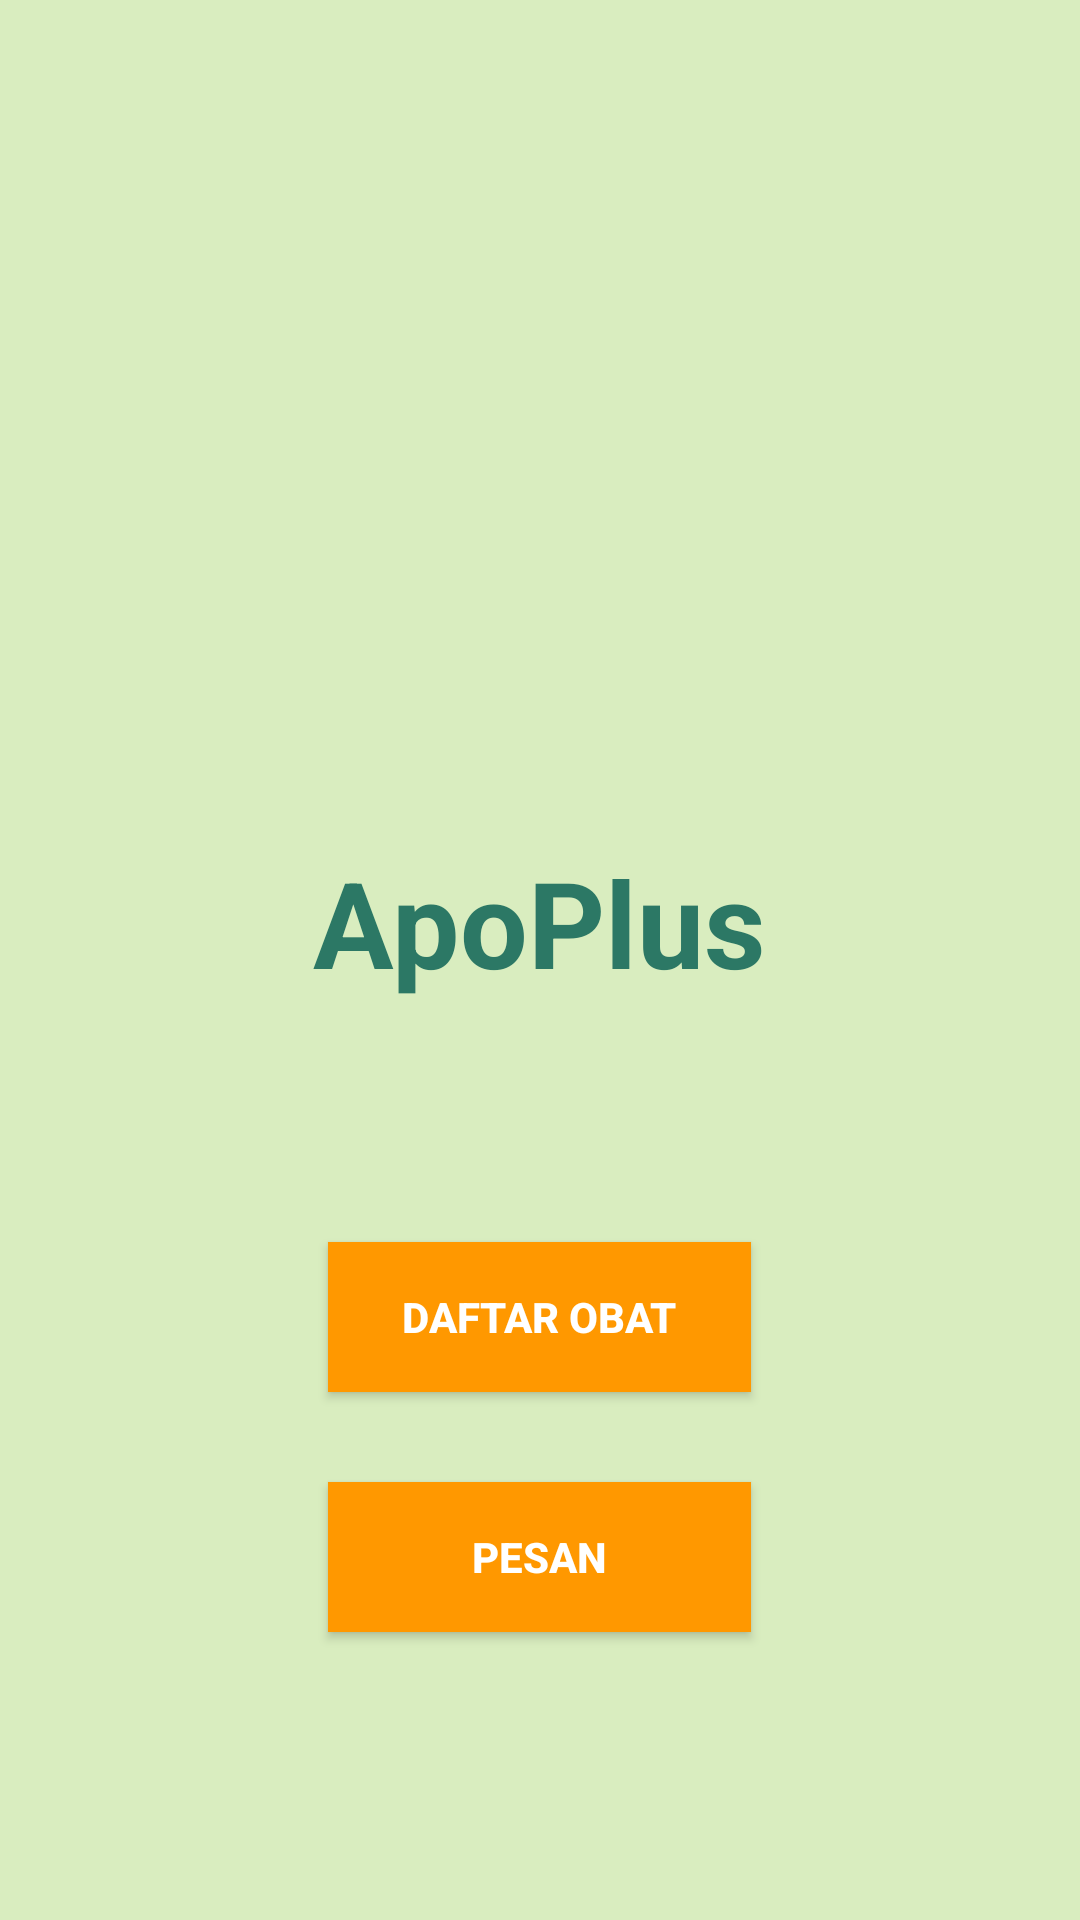

Android layout source for this screen:
<!-- AndroidManifest.xml: activity theme Theme.ApoPlus -->
<!-- res/layout/activity_main.xml -->
<?xml version="1.0" encoding="utf-8"?>
<LinearLayout xmlns:android="http://schemas.android.com/apk/res/android"
    xmlns:app="http://schemas.android.com/apk/res-auto"
    xmlns:tools="http://schemas.android.com/tools"
    android:id="@+id/main"
    android:layout_width="match_parent"
    android:layout_height="match_parent"
    android:orientation="vertical"
    android:gravity="bottom|center_horizontal"
    android:padding="16dp"
    android:background="@color/hijaupalingmuda"
    tools:context=".MainActivity">

    <ImageView
        android:id="@+id/imageView"
        android:layout_width="243dp"
        android:layout_height="201dp"
        android:layout_marginTop="30dp"
        android:layout_marginBottom="30dp"
        android:src="@drawable/logo" />

    <TextView
        android:id="@+id/textView"
        android:layout_width="wrap_content"
        android:layout_height="wrap_content"
        android:layout_marginStart="80dp"
        android:layout_marginEnd="80dp"
        android:layout_marginBottom="80dp"
        android:fontFamily="sans-serif"
        android:text="ApoPlus"
        android:textColor="@color/hijautua"
        android:textSize="40sp"
        android:textStyle="bold" />

    <ToggleButton
        android:id="@+id/btn_Toggle1"
        android:layout_width="141dp"
        android:layout_height="50dp"
        android:layout_marginBottom="30dp"
        android:background="@color/orange"
        android:textOn="Daftar Obat"
        android:textOff="Daftar Obat"
        android:textColor="@color/white"
        android:textStyle="bold"/>

    <ToggleButton
        android:id="@+id/btn_Toggle2"
        android:layout_width="141dp"
        android:layout_height="50dp"
        android:layout_marginBottom="80dp"
        android:background="@color/orange"
        android:textOn="Pesan"
        android:textOff="Pesan"
        android:textColor="@color/white"
        android:textStyle="bold"
        tools:layout_editor_absoluteX="135dp"
        tools:layout_editor_absoluteY="563dp" />


</LinearLayout>
<!-- resources referenced by this layout -->
<resources>
  <color name="hijaupalingmuda">#D9EDBF</color>
  <color name="hijautua">#2C7865</color>
  <color name="orange">#FF9800</color>
  <color name="white">#FFFFFFFF</color>
  <style name="Theme.ApoPlus" parent="android:Theme.Material.Light.NoActionBar" />
</resources>
